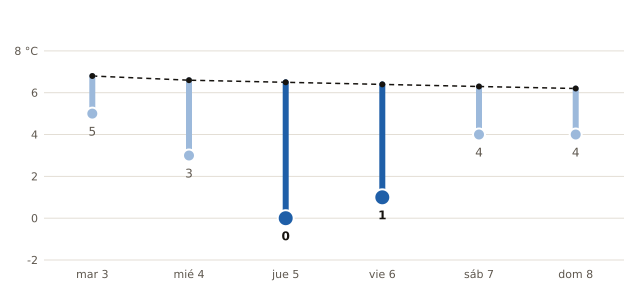

Source data for this figure (header and first rows):
fecha, mínima_prevista_C, mínima_normal_1991_2020_C
2026-11-03, 5, 6.8
2026-11-04, 3, 6.6
2026-11-05, 0, 6.5
2026-11-06, 1, 6.4
2026-11-07, 4, 6.3
2026-11-08, 4, 6.2
